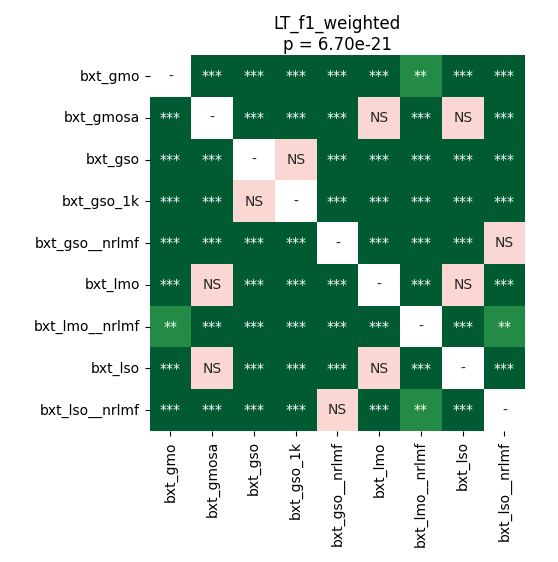

Source data for this figure (header and first rows):
	bxt_gmo	bxt_gmosa	bxt_gso	bxt_gso_1k	bxt_gso__nrlmf	bxt_lmo	bxt_lmo__nrlmf	bxt_lso	bxt_lso__nrlmf
bxt_gmo	1.0	4.225510817307692e-05	4.225510817307692e-05	4.225510817307692e-05	0.0005304	4.225510817307692e-05	0.001575	4.225510817307692e-05	0.0003924
bxt_gmosa	4.225510817307692e-05	1.0	4.225510817307692e-05	4.225510817307692e-05	4.225510817307692e-05	0.1983	4.225510817307692e-05	0.1523	4.225510817307692e-05
bxt_gso	4.225510817307692e-05	4.225510817307692e-05	1.0	0.4954	4.225510817307692e-05	4.225510817307692e-05	4.225510817307692e-05	4.225510817307692e-05	4.225510817307692e-05
bxt_gso_1k	4.225510817307692e-05	4.225510817307692e-05	0.4954	1.0	4.225510817307692e-05	4.225510817307692e-05	4.225510817307692e-05	4.225510817307692e-05	4.225510817307692e-05
bxt_gso__nrlmf	0.0005304	4.225510817307692e-05	4.225510817307692e-05	4.225510817307692e-05	1.0	4.225510817307692e-05	0.0001221	4.225510817307692e-05	0.1523
bxt_lmo	4.225510817307692e-05	0.1983	4.225510817307692e-05	4.225510817307692e-05	4.225510817307692e-05	1.0	4.225510817307692e-05	0.1313	4.225510817307692e-05
bxt_lmo__nrlmf	0.001575	4.225510817307692e-05	4.225510817307692e-05	4.225510817307692e-05	0.0001221	4.225510817307692e-05	1.0	4.225510817307692e-05	0.003898
bxt_lso	4.225510817307692e-05	0.1523	4.225510817307692e-05	4.225510817307692e-05	4.225510817307692e-05	0.1313	4.225510817307692e-05	1.0	4.225510817307692e-05
bxt_lso__nrlmf	0.0003924	4.225510817307692e-05	4.225510817307692e-05	4.225510817307692e-05	0.1523	4.225510817307692e-05	0.003898	4.225510817307692e-05	1.0
